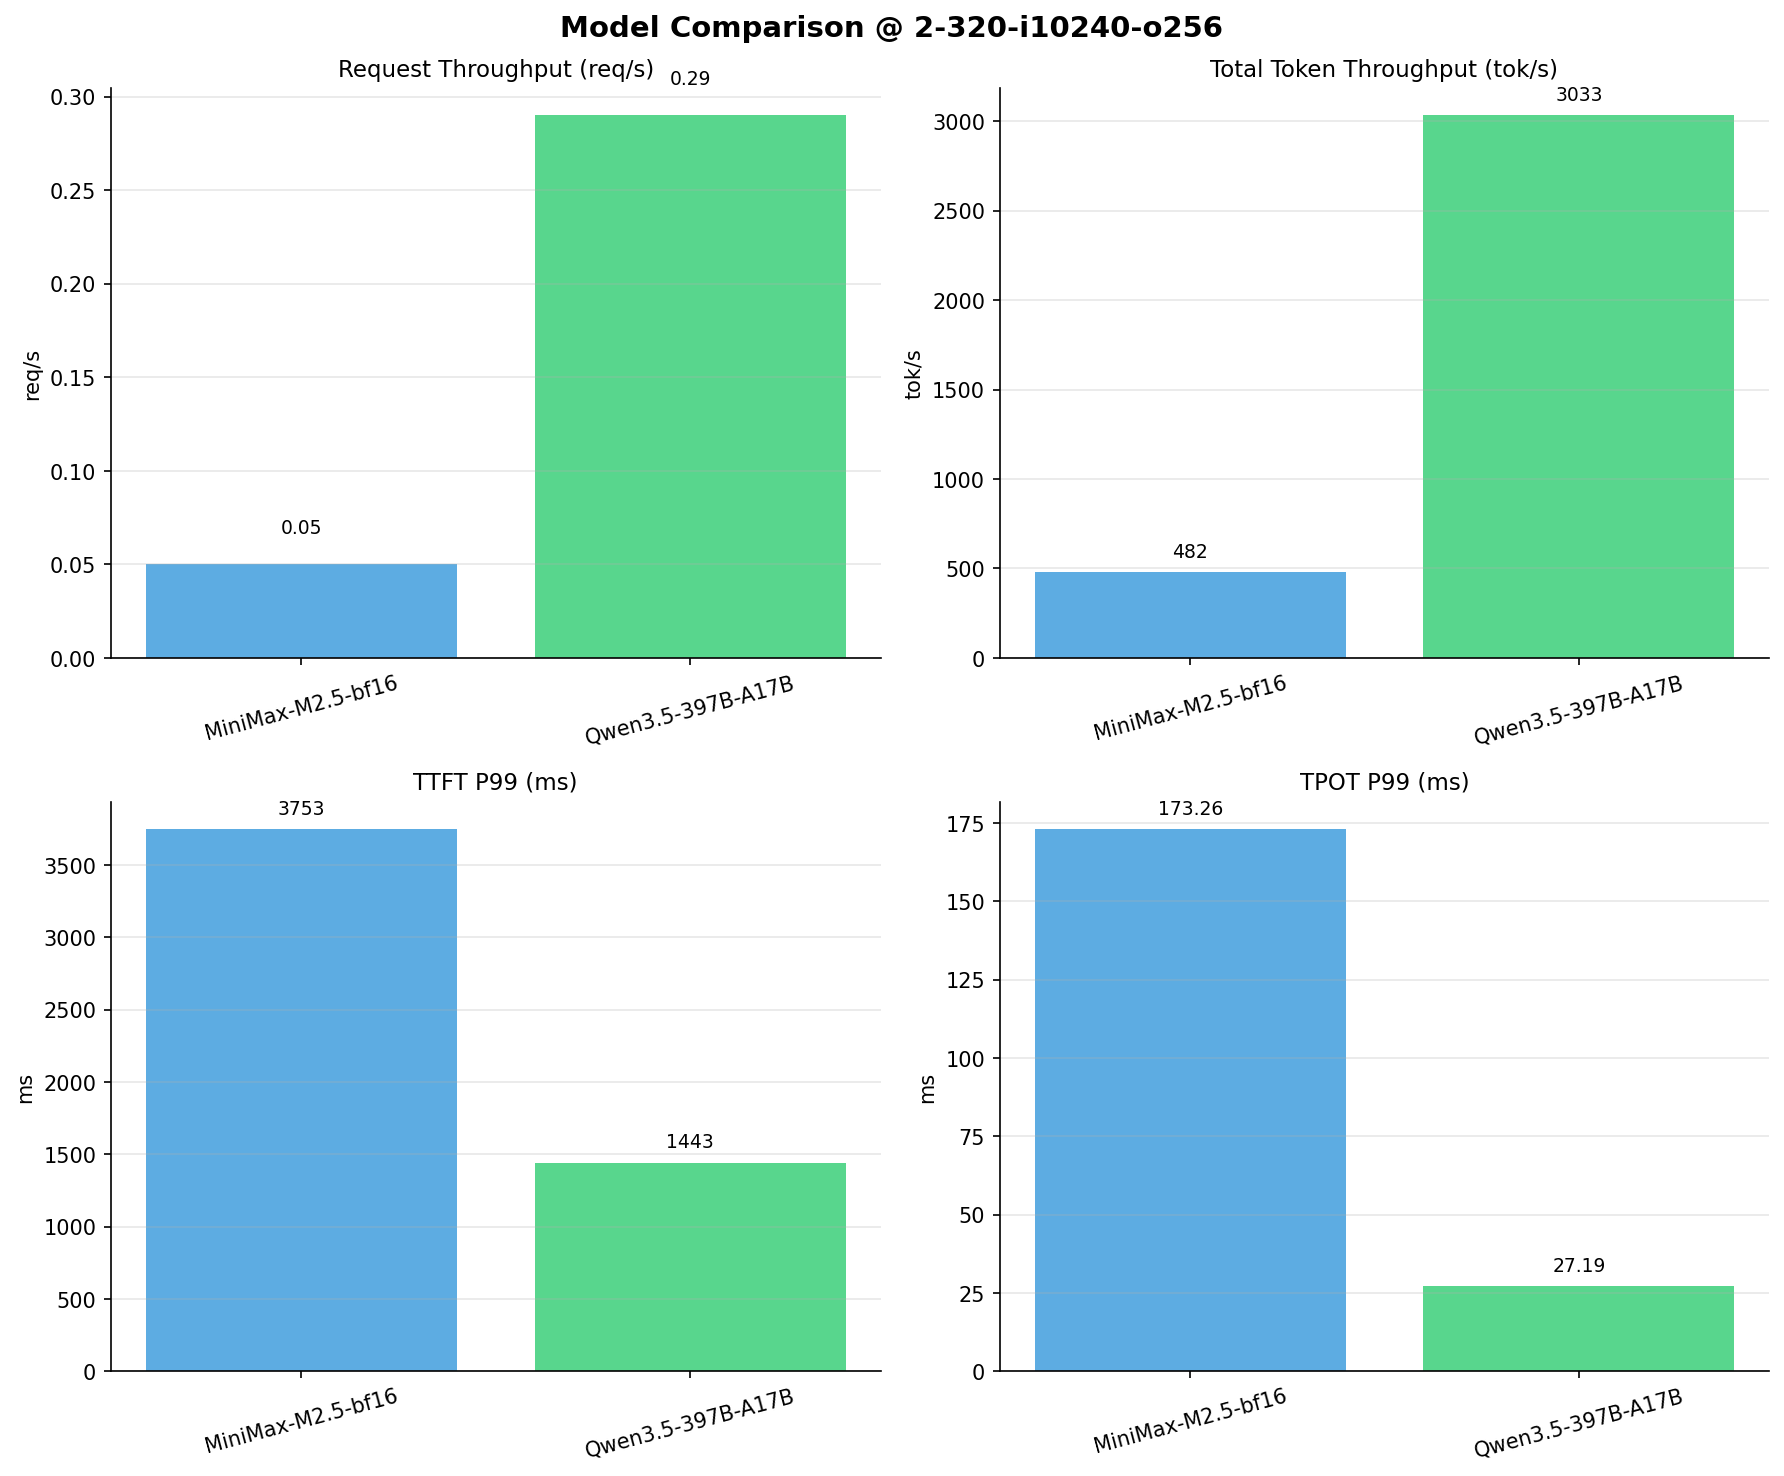

Values plotted in this chart, from the file beside it:
Metric, MiniMax-M2.5-bf16, Qwen3.5-397B-A17B
[[Serving Benchmark Result]], , 
Successful requests, 320, 320
Failed requests, , 
Benchmark duration (s), 6966, 1107
Total input tokens, 3276748, 3276748
Total generated tokens, 80297, 79281
Request throughput (req/s), 0.05, 0.29
Output token throughput (tok/s), 11.53, 71.64
Peak output token throughput (tok/s), 15.00, 93.00
Peak concurrent requests, 4.00, 4.00
Total token throughput (tok/s), 481.9, 3033
[[Time to First Token]], , 
Mean TTFT (ms), 2052, 874.1
Median TTFT (ms), 2025, 833.5
P95 TTFT (ms), 2038, 1182
P99 TTFT (ms), 3753, 1443
[[Time per Output Token]], , 
Mean TPOT (ms), 165.8, 24.43
Median TPOT (ms), 166, 24.54
P95 TPOT (ms), 168.3, 25.69
P99 TPOT (ms), 173.3, 27.19
[[Inter-token Latency]], , 
Mean ITL (ms), 165.3, 24.46
Median ITL (ms), 158.9, 21.87
P95 ITL (ms), 164.7, 22.10
P99 ITL (ms), 168.7, 55.05
